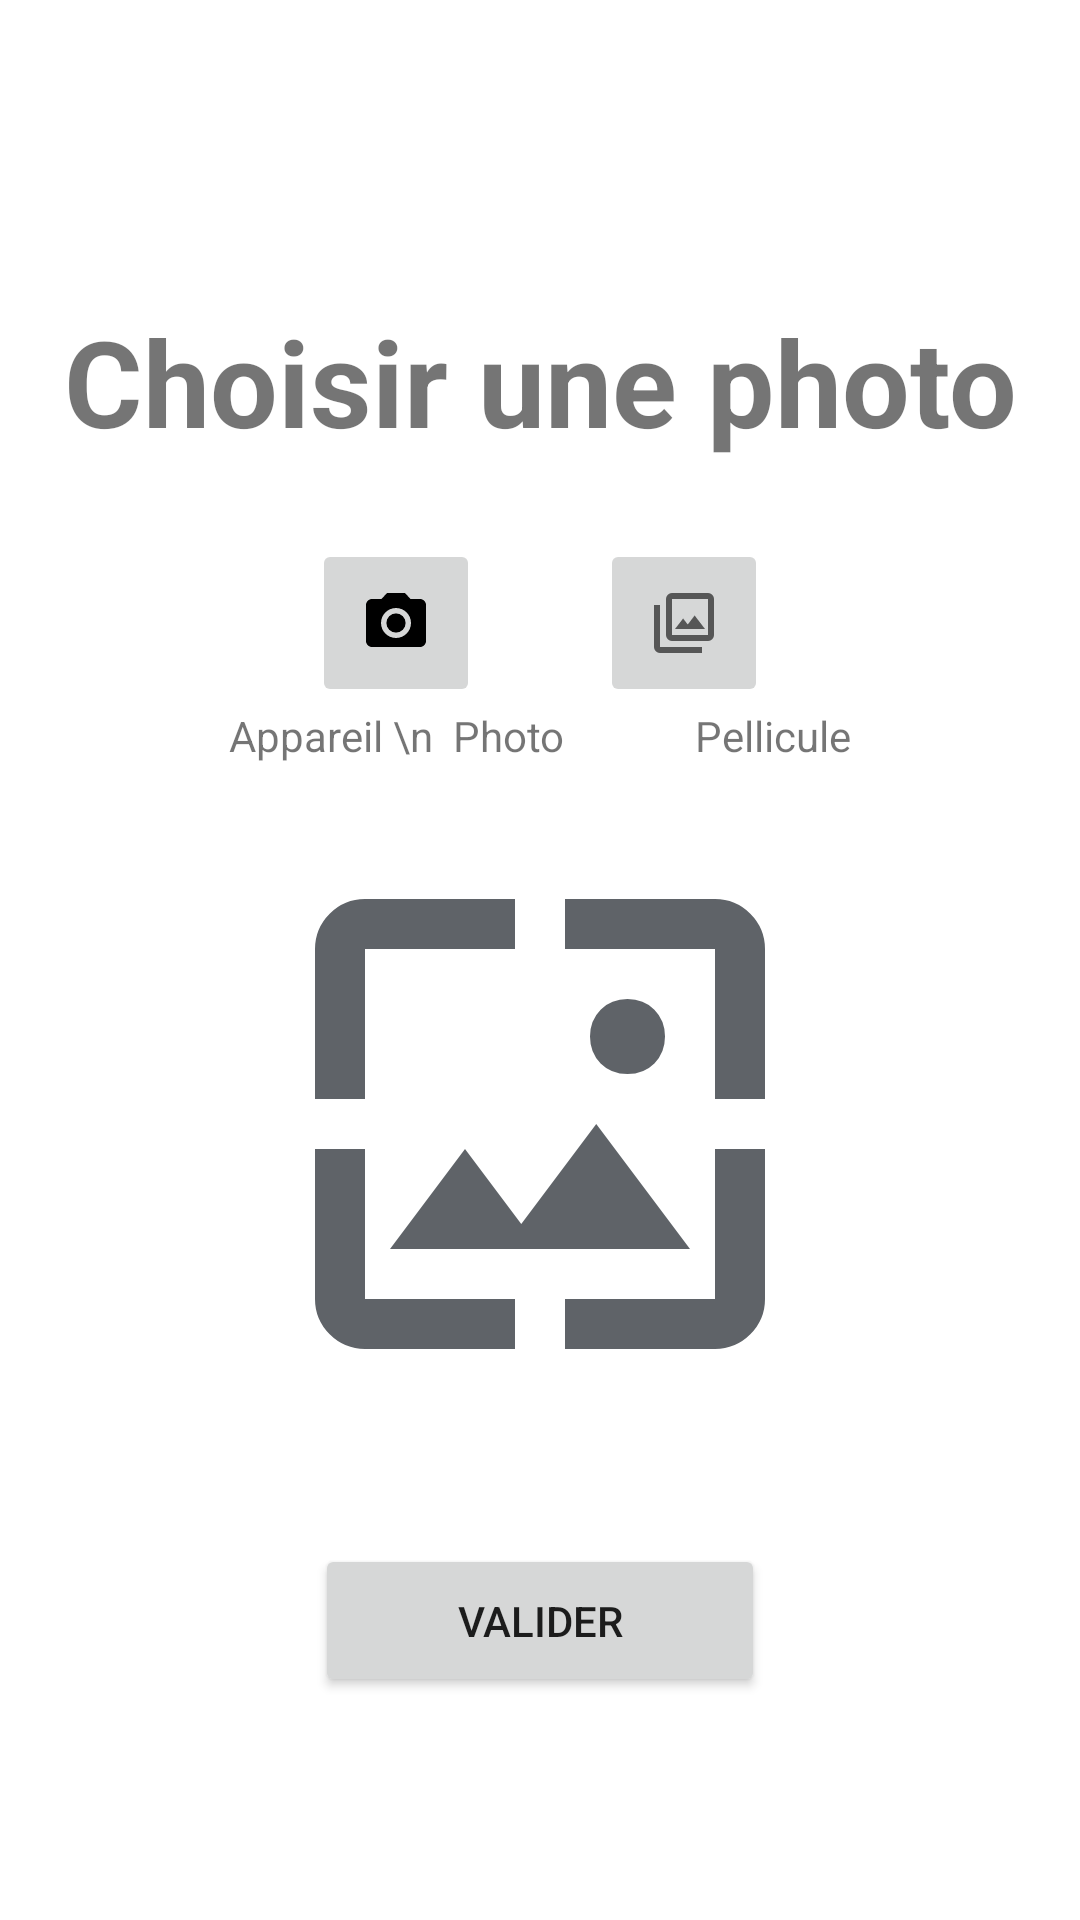

Android layout source for this screen:
<!-- AndroidManifest.xml: application theme Theme.DecheTri -->
<!-- res/layout/fragment_waste_report.xml -->
<?xml version="1.0" encoding="utf-8"?>
<LinearLayout xmlns:android="http://schemas.android.com/apk/res/android"
    xmlns:app="http://schemas.android.com/apk/res-auto"
    xmlns:tools="http://schemas.android.com/tools"
    android:layout_width="match_parent"
    android:layout_height="match_parent"
    android:gravity="center"
    android:orientation="vertical"
    tools:context=".ui.wastereport.WasteReportFragment">

    <LinearLayout
        android:id="@+id/waste_report"
        android:layout_width="wrap_content"
        android:layout_height="wrap_content"
        android:layout_gravity="center"
        android:layout_marginTop="10dp">

        <TextView
            android:id="@+id/textViewTitle"
            android:layout_width="wrap_content"
            android:layout_height="wrap_content"
            android:padding="16dp"
            android:text="Choisir une photo"
            android:textAlignment="center"
            android:textSize="40sp"
            android:textStyle="bold" />
    </LinearLayout>

    <LinearLayout
        android:layout_width="wrap_content"
        android:layout_height="wrap_content"
        android:layout_gravity="center"
        android:layout_marginTop="10dp"
        tools:ignore="MissingConstraints">

        <ImageButton
            android:id="@+id/CameraButton"
            android:layout_width="wrap_content"
            android:layout_height="wrap_content"
            android:contentDescription="CameraButton"
            android:padding="16dp"
            android:src="@drawable/camera"
            app:layout_constraintEnd_toEndOf="parent"
            app:layout_constraintHorizontal_bias="0.498"
            app:layout_constraintStart_toStartOf="parent"
            app:layout_constraintTop_toTopOf="parent" />

        <Space
            android:layout_width="40dp"
            android:layout_height="match_parent" />

        <ImageButton
            android:id="@+id/LibraryPhoto"
            android:layout_width="wrap_content"
            android:layout_height="wrap_content"
            android:contentDescription="LibraryPhoto"
            android:padding="16dp"
            android:src="@drawable/photo_library"
            app:layout_constraintEnd_toEndOf="parent"
            app:layout_constraintHorizontal_bias="0.498"
            app:layout_constraintStart_toStartOf="@id/CameraButton"
            app:layout_constraintTop_toTopOf="parent" />

    </LinearLayout>

    <LinearLayout
        android:layout_width="wrap_content"
        android:layout_height="wrap_content"
        android:layout_gravity="center">

        <TextView
            android:layout_width="wrap_content"
            android:layout_height="wrap_content"
            android:text="Appareil \n  Photo " />

        <Space
            android:layout_width="40dp"
            android:layout_height="match_parent" />

        <TextView
            android:layout_width="wrap_content"
            android:layout_height="wrap_content"
            android:text="Pellicule" />
    </LinearLayout>

    <LinearLayout
        android:layout_width="match_parent"
        android:layout_height="wrap_content"
        android:layout_marginTop="20dp"
        android:gravity="center"
        android:orientation="horizontal">

        <ImageView
            android:id="@+id/imageView"
            android:layout_width="200dp"
            android:layout_height="200dp"
            android:layout_gravity="center"

            android:contentDescription="@string/waste_image"
            android:src="@drawable/depotimage" />
    </LinearLayout>

    <Button
        android:id="@+id/confirmButton"
        android:layout_width="150dp"
        android:layout_height="wrap_content"
        android:layout_marginTop="40dp"
        android:padding="16dp"
        android:text="Valider" />
</LinearLayout>
<!-- resources referenced by this layout -->
<resources>
  <!-- drawable camera (drawable) -->
  <vector android:height="24dp" android:tint="#000000"
      android:viewportHeight="24" android:viewportWidth="24"
      android:width="24dp" xmlns:android="http://schemas.android.com/apk/res/android">
      <path
          android:fillColor="@color/white_500"
          android:pathData="M12,12m-3.2,0a3.2,3.2 0,1 1,6.4 0a3.2,3.2 0,1 1,-6.4 0" />
      <path
          android:fillColor="@color/white_500"
          android:pathData="M9,2L7.17,4L4,4c-1.1,0 -2,0.9 -2,2v12c0,1.1 0.9,2 2,2h16c1.1,0 2,-0.9 2,-2L22,6c0,-1.1 -0.9,-2 -2,-2h-3.17L15,2L9,2zM12,17c-2.76,0 -5,-2.24 -5,-5s2.24,-5 5,-5 5,2.24 5,5 -2.24,5 -5,5z" />
  </vector>
  <!-- drawable depotimage (drawable) -->
  <vector xmlns:android="http://schemas.android.com/apk/res/android"
      android:width="24dp"
      android:height="24dp"
      android:viewportWidth="960"
      android:viewportHeight="960">
    <path
        android:pathData="M200,840q-33,0 -56.5,-23.5T120,760v-240h80v240h240v80L200,840ZM520,840v-80h240v-240h80v240q0,33 -23.5,56.5T760,840L520,840ZM240,680l120,-160 90,120 120,-160 150,200L240,680ZM120,440v-240q0,-33 23.5,-56.5T200,120h240v80L200,200v240h-80ZM760,440v-240L520,200v-80h240q33,0 56.5,23.5T840,200v240h-80ZM620,400q-26,0 -43,-17t-17,-43q0,-26 17,-43t43,-17q26,0 43,17t17,43q0,26 -17,43t-43,17Z"
        android:fillColor="#5f6368"/>
  </vector>
  <!-- drawable photo_library (drawable) -->
  <vector xmlns:android="http://schemas.android.com/apk/res/android"
      xmlns:tools="http://schemas.android.com/tools"
      android:width="24dp"
      android:height="24dp"
      android:viewportWidth="960"
      android:viewportHeight="960"
      android:tint="?attr/colorControlNormal"
      tools:ignore="MissingDefaultResource">
      <path
          android:fillColor="@color/white_500"
          android:pathData="M360,560L760,560L622,380L530,500L468,420L360,560ZM320,720Q287,720 263.5,696.5Q240,673 240,640L240,160Q240,127 263.5,103.5Q287,80 320,80L800,80Q833,80 856.5,103.5Q880,127 880,160L880,640Q880,673 856.5,696.5Q833,720 800,720L320,720ZM320,640L800,640Q800,640 800,640Q800,640 800,640L800,160Q800,160 800,160Q800,160 800,160L320,160Q320,160 320,160Q320,160 320,160L320,640Q320,640 320,640Q320,640 320,640ZM160,880Q127,880 103.5,856.5Q80,833 80,800L80,240L160,240L160,800Q160,800 160,800Q160,800 160,800L720,800L720,880L160,880ZM320,160L320,160Q320,160 320,160Q320,160 320,160L320,640Q320,640 320,640Q320,640 320,640L320,640Q320,640 320,640Q320,640 320,640L320,160Q320,160 320,160Q320,160 320,160Z"/>
  </vector>
  <string name="waste_image">Image du déchet</string>
  <style name="Theme.DecheTri" parent="Theme.MaterialComponents.DayNight.DarkActionBar">
          
          <item name="colorPrimary">@color/purple_500</item>
          <item name="colorPrimaryVariant">@color/purple_700</item>
          <item name="colorOnPrimary">@color/white</item>
          
          <item name="colorSecondary">@color/teal_200</item>
          <item name="colorSecondaryVariant">@color/teal_700</item>
          <item name="colorOnSecondary">@color/black</item>
          
          <item name="android:statusBarColor">?attr/colorPrimaryVariant</item>
          
      </style>
  <color name="white_500">#E4F1E9</color>
  <color name="purple_500">#FF6200EE</color>
  <color name="purple_700">#FF3700B3</color>
  <color name="teal_200">#FF03DAC5</color>
  <color name="teal_700">#FF018786</color>
  <color name="black">#FF000000</color>
  <!-- not gathered from this repository: default colours our renderer supplied (Android Studio template values) -->
  <color name="white">#FFFFFFFF</color>
</resources>
